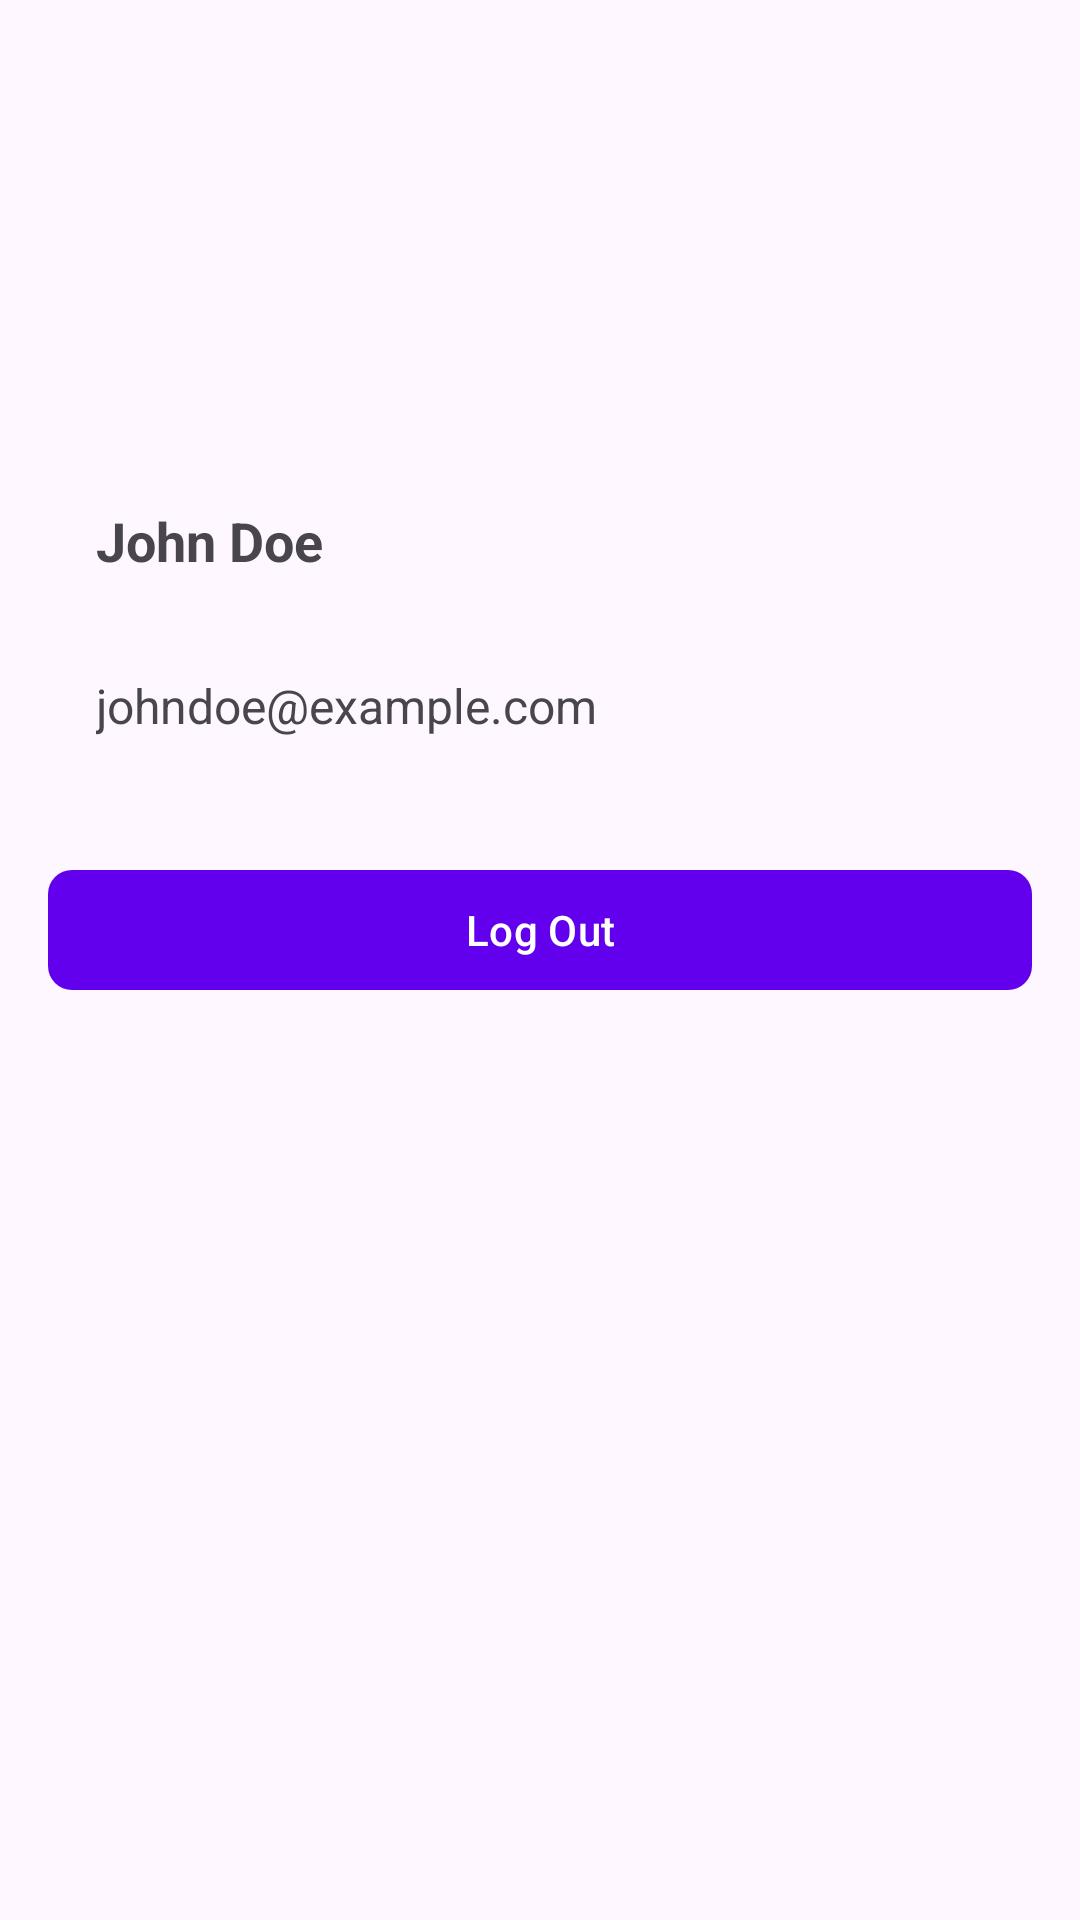

This screen was rendered from an Android layout file. Write that file and the resources it references.
<!-- AndroidManifest.xml: application theme Theme.TravalEvaAdmin -->
<!-- res/layout/fragment_profile.xml -->
<?xml version="1.0" encoding="utf-8"?>
<FrameLayout
    xmlns:android="http://schemas.android.com/apk/res/android"
    xmlns:tools="http://schemas.android.com/tools"
    xmlns:app="http://schemas.android.com/apk/res-auto"
    android:layout_width="match_parent"
    android:layout_height="match_parent"
    tools:context=".fragments.ProfileFragment">

    
    <LinearLayout
        android:layout_width="match_parent"
        android:layout_height="wrap_content"
        android:orientation="vertical"
        android:gravity="center"
        android:padding="16dp">

        
        <ImageView
            android:id="@+id/profile_picture"
            android:layout_width="120dp"
            android:layout_height="120dp"
            android:layout_gravity="center"
            android:src="@drawable/ic_profile_placeholder"
            android:contentDescription="Profile Picture"
            android:layout_marginBottom="16dp" />

        
        <TextView
            android:id="@+id/profile_name"
            android:layout_width="match_parent"
            android:layout_height="wrap_content"
            android:text="John Doe"
            android:textSize="18sp"
            android:padding="16dp"
            android:textStyle="bold"/>

        
        <TextView
            android:id="@+id/profile_email"
            android:layout_width="match_parent"
            android:layout_height="wrap_content"
            android:text="johndoe@example.com"
            android:textSize="16sp"
            android:padding="16dp"/>

        
        <com.google.android.material.button.MaterialButton
            android:id="@+id/logout_button"
            android:layout_width="match_parent"
            android:layout_height="wrap_content"
            android:text="Log Out"
            android:layout_marginTop="24dp"
            app:cornerRadius="8dp"
            app:backgroundTint="@color/primaryColor"
            android:textColor="@android:color/white"/>

    </LinearLayout>

</FrameLayout>
<!-- resources referenced by this layout -->
<resources>
  <color name="primaryColor">#6200EE</color>
  <style name="Theme.TravalEvaAdmin" parent="Base.Theme.TravalEvaAdmin" />
  <style name="Base.Theme.TravalEvaAdmin" parent="Theme.Material3.DayNight.NoActionBar">
          
          
      </style>
</resources>
